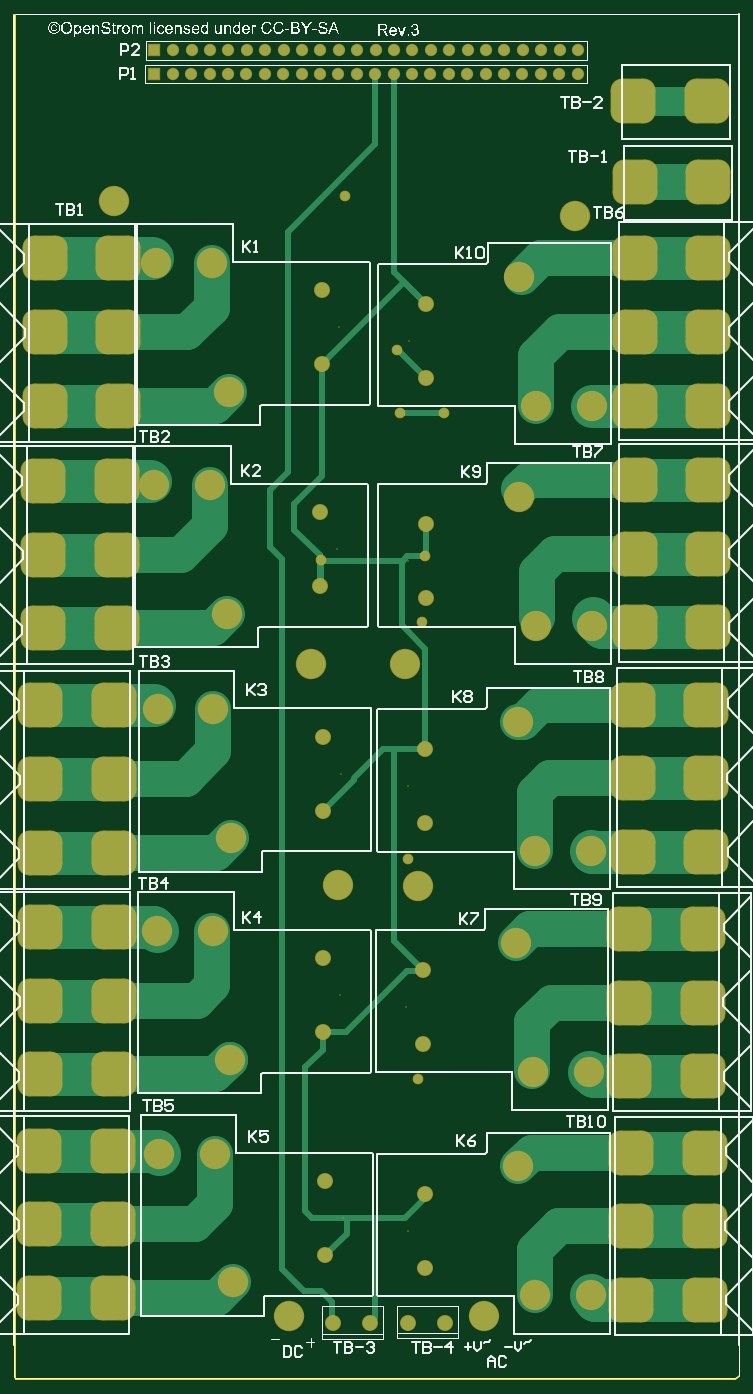
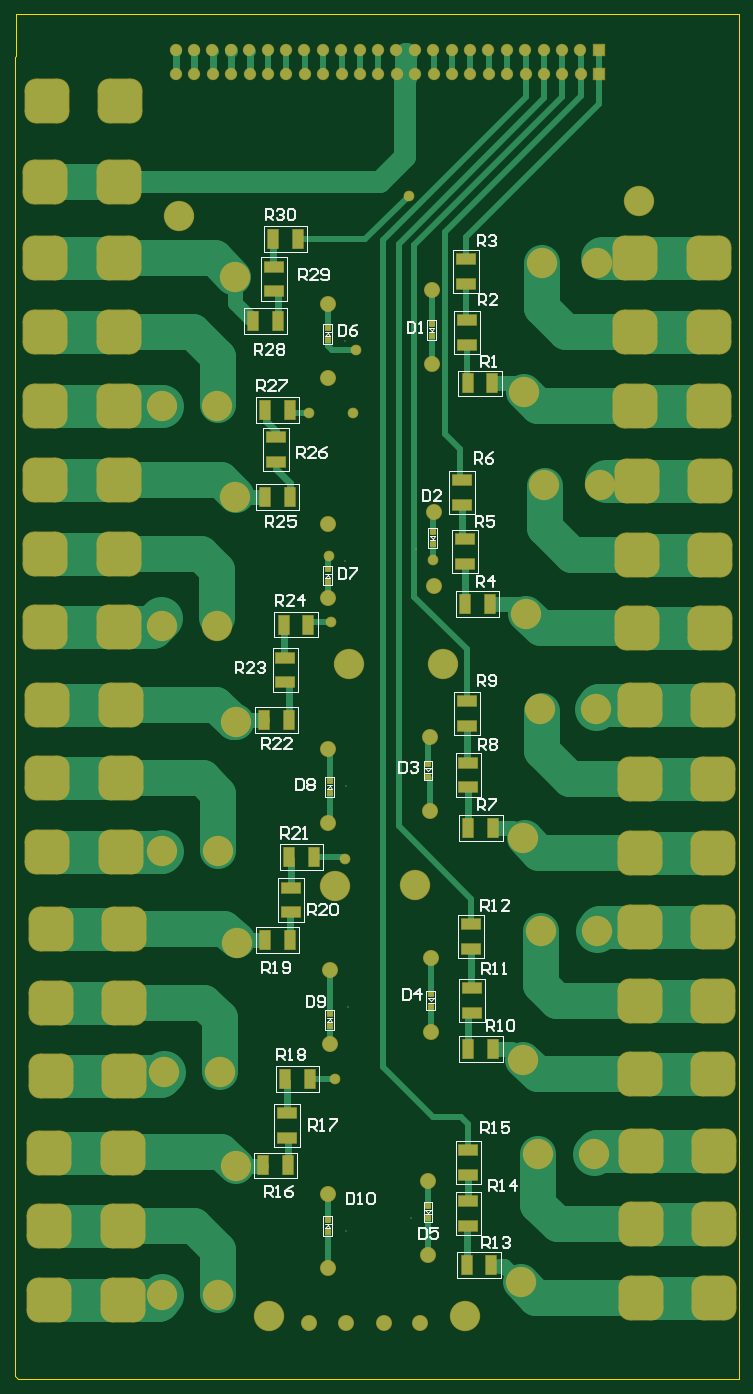
Circuit board: 9 layer files. Board 100.0 x 188.5 mm.
- bottom_copper: RelayBoard-multi.GBL (11417 bytes)
- bottom_silk: RelayBoard-multi.GBO (16989 bytes)
- paste: RelayBoard-multi.GBP (3490 bytes)
- bottom_mask: RelayBoard-multi.GBS (6789 bytes)
- outline: RelayBoard-multi.GKO (2301 bytes)
- top_copper: RelayBoard-multi.GTL (7627 bytes)
- top_silk: RelayBoard-multi.GTO (93608 bytes)
- paste: RelayBoard-multi.GTP (1173 bytes)
- top_mask: RelayBoard-multi.GTS (5319 bytes)

=== bottom_copper: RelayBoard-multi.GBL (11417 bytes, source omitted) ===
=== bottom_silk: RelayBoard-multi.GBO (16989 bytes, source omitted) ===
=== paste: RelayBoard-multi.GBP (3490 bytes, source withheld) ===
=== bottom_mask: RelayBoard-multi.GBS (6789 bytes, source omitted) ===
=== outline: RelayBoard-multi.GKO (2301 bytes, source withheld) ===
=== top_copper: RelayBoard-multi.GTL (7627 bytes, source omitted) ===
=== top_silk: RelayBoard-multi.GTO (93608 bytes, source omitted) ===
=== paste: RelayBoard-multi.GTP (1173 bytes, source withheld) ===
=== top_mask: RelayBoard-multi.GTS ===
%FSLAX23Y23*%
%MOIN*%
G70*
G01*
G75*
G04 Layer_Color=8388736*
%ADD10C,0.031*%
%ADD11C,0.197*%
%ADD12C,0.236*%
%ADD13C,0.165*%
%ADD14C,0.157*%
%ADD15C,0.059*%
%ADD16R,0.059X0.059*%
G04:AMPARAMS|DCode=17|XSize=236mil|YSize=236mil|CornerRadius=59mil|HoleSize=0mil|Usage=FLASHONLY|Rotation=0.000|XOffset=0mil|YOffset=0mil|HoleType=Round|Shape=RoundedRectangle|*
%AMROUNDEDRECTD17*
21,1,0.236,0.118,0,0,0.0*
21,1,0.118,0.236,0,0,0.0*
1,1,0.118,0.059,-0.059*
1,1,0.118,-0.059,-0.059*
1,1,0.118,-0.059,0.059*
1,1,0.118,0.059,0.059*
%
%ADD17ROUNDEDRECTD17*%
%ADD18C,0.157*%
G04:AMPARAMS|DCode=19|XSize=236mil|YSize=236mil|CornerRadius=59mil|HoleSize=0mil|Usage=FLASHONLY|Rotation=270.000|XOffset=0mil|YOffset=0mil|HoleType=Round|Shape=RoundedRectangle|*
%AMROUNDEDRECTD19*
21,1,0.236,0.118,0,0,270.0*
21,1,0.118,0.236,0,0,270.0*
1,1,0.118,-0.059,-0.059*
1,1,0.118,-0.059,0.059*
1,1,0.118,0.059,0.059*
1,1,0.118,0.059,-0.059*
%
%ADD19ROUNDEDRECTD19*%
%ADD20C,0.079*%
%ADD21C,0.050*%
%ADD22C,0.079*%
%ADD23C,0.039*%
%ADD24C,0.071*%
%ADD25C,0.059*%
%ADD26R,0.031X0.024*%
%ADD27R,0.060X0.100*%
%ADD28R,0.100X0.060*%
%ADD29C,0.118*%
%ADD30C,0.008*%
%ADD31C,0.010*%
%ADD32C,0.006*%
%ADD33C,0.067*%
%ADD34R,0.067X0.067*%
G04:AMPARAMS|DCode=35|XSize=244mil|YSize=244mil|CornerRadius=63mil|HoleSize=0mil|Usage=FLASHONLY|Rotation=0.000|XOffset=0mil|YOffset=0mil|HoleType=Round|Shape=RoundedRectangle|*
%AMROUNDEDRECTD35*
21,1,0.244,0.118,0,0,0.0*
21,1,0.118,0.244,0,0,0.0*
1,1,0.126,0.059,-0.059*
1,1,0.126,-0.059,-0.059*
1,1,0.126,-0.059,0.059*
1,1,0.126,0.059,0.059*
%
%ADD35ROUNDEDRECTD35*%
%ADD36C,0.165*%
G04:AMPARAMS|DCode=37|XSize=244mil|YSize=244mil|CornerRadius=63mil|HoleSize=0mil|Usage=FLASHONLY|Rotation=270.000|XOffset=0mil|YOffset=0mil|HoleType=Round|Shape=RoundedRectangle|*
%AMROUNDEDRECTD37*
21,1,0.244,0.118,0,0,270.0*
21,1,0.118,0.244,0,0,270.0*
1,1,0.126,-0.059,-0.059*
1,1,0.126,-0.059,0.059*
1,1,0.126,0.059,0.059*
1,1,0.126,0.059,-0.059*
%
%ADD37ROUNDEDRECTD37*%
%ADD38C,0.087*%
%ADD39C,0.008*%
%ADD40C,0.058*%
D33*
X869Y7216D02*
D03*
X969D02*
D03*
X1069D02*
D03*
X1169D02*
D03*
X1269D02*
D03*
X1369D02*
D03*
X1469D02*
D03*
X1569D02*
D03*
X1669D02*
D03*
X1769D02*
D03*
X1869D02*
D03*
X1969D02*
D03*
X2069D02*
D03*
X2169D02*
D03*
X2269D02*
D03*
X2369D02*
D03*
X2469D02*
D03*
X2569D02*
D03*
X2669D02*
D03*
X2769D02*
D03*
X2869D02*
D03*
X2969D02*
D03*
X3069D02*
D03*
X867Y7088D02*
D03*
X967D02*
D03*
X1067D02*
D03*
X1167D02*
D03*
X1267D02*
D03*
X1367D02*
D03*
X1467D02*
D03*
X1567D02*
D03*
X1667D02*
D03*
X1767D02*
D03*
X1867D02*
D03*
X1967D02*
D03*
X2067D02*
D03*
X2167D02*
D03*
X2267D02*
D03*
X2367D02*
D03*
X2467D02*
D03*
X2567D02*
D03*
X2667D02*
D03*
X2767D02*
D03*
X2867D02*
D03*
X2967D02*
D03*
X3067D02*
D03*
D34*
X767Y7216D02*
D03*
X767Y7088D02*
D03*
D35*
X3370Y6941D02*
D03*
X3770D02*
D03*
X3377Y6501D02*
D03*
X3777D02*
D03*
D36*
X1767Y2681D02*
D03*
X2202Y2676D02*
D03*
X2128Y3881D02*
D03*
X1617D02*
D03*
X1162Y4155D02*
D03*
X1067Y4856D02*
D03*
X764D02*
D03*
X1173Y5361D02*
D03*
X1079Y6062D02*
D03*
X776D02*
D03*
X2747Y5986D02*
D03*
X2842Y5285D02*
D03*
X3145D02*
D03*
X2746Y4790D02*
D03*
X2841Y4089D02*
D03*
X3144D02*
D03*
X1182Y2936D02*
D03*
X1088Y3636D02*
D03*
X785D02*
D03*
X2743Y3566D02*
D03*
X2837Y2866D02*
D03*
X3141D02*
D03*
X1178Y1731D02*
D03*
X1084Y2432D02*
D03*
X781D02*
D03*
X2733Y2366D02*
D03*
X2827Y1666D02*
D03*
X3131D02*
D03*
X1192Y520D02*
D03*
X1097Y1221D02*
D03*
X794D02*
D03*
X2742Y1151D02*
D03*
X2837Y450D02*
D03*
X3140D02*
D03*
X3052Y6316D02*
D03*
X548Y6395D02*
D03*
X1498Y338D02*
D03*
X2561D02*
D03*
D37*
X172Y6086D02*
D03*
Y5686D02*
D03*
X572Y6086D02*
D03*
Y5686D02*
D03*
Y5286D02*
D03*
X172D02*
D03*
X162Y4876D02*
D03*
Y4476D02*
D03*
X562Y4876D02*
D03*
Y4476D02*
D03*
Y4076D02*
D03*
X162D02*
D03*
X147Y3656D02*
D03*
Y3256D02*
D03*
X547Y3656D02*
D03*
Y3256D02*
D03*
Y2856D02*
D03*
X147D02*
D03*
Y2451D02*
D03*
Y2051D02*
D03*
X547Y2451D02*
D03*
Y2051D02*
D03*
Y1651D02*
D03*
X147D02*
D03*
X142Y1236D02*
D03*
Y836D02*
D03*
X542Y1236D02*
D03*
Y836D02*
D03*
Y436D02*
D03*
X142D02*
D03*
X3757Y426D02*
D03*
Y826D02*
D03*
X3357Y426D02*
D03*
Y826D02*
D03*
Y1226D02*
D03*
X3757D02*
D03*
X3747Y1641D02*
D03*
Y2041D02*
D03*
X3347Y1641D02*
D03*
Y2041D02*
D03*
Y2441D02*
D03*
X3747D02*
D03*
X3767Y2861D02*
D03*
Y3261D02*
D03*
X3367Y2861D02*
D03*
Y3261D02*
D03*
Y3661D02*
D03*
X3767D02*
D03*
X3777Y4081D02*
D03*
Y4481D02*
D03*
X3377Y4081D02*
D03*
Y4481D02*
D03*
Y4881D02*
D03*
X3777D02*
D03*
Y5286D02*
D03*
Y5686D02*
D03*
X3377Y5286D02*
D03*
Y5686D02*
D03*
Y6086D02*
D03*
X3777D02*
D03*
D38*
X1666Y4304D02*
D03*
Y4706D02*
D03*
X1677Y5511D02*
D03*
Y5912D02*
D03*
X2243Y5836D02*
D03*
Y5434D02*
D03*
X2242Y4641D02*
D03*
Y4239D02*
D03*
X1686Y3085D02*
D03*
Y3487D02*
D03*
X2239Y3417D02*
D03*
Y3015D02*
D03*
X1682Y1881D02*
D03*
Y2282D02*
D03*
X2229Y2217D02*
D03*
Y1815D02*
D03*
X1696Y669D02*
D03*
Y1071D02*
D03*
X2238Y1001D02*
D03*
Y599D02*
D03*
X1738Y299D02*
D03*
X1938D02*
D03*
X2344Y302D02*
D03*
X2144D02*
D03*
D39*
X1760Y4505D02*
D03*
X1772Y5711D02*
D03*
X2149Y5635D02*
D03*
X2148Y4440D02*
D03*
X1781Y3286D02*
D03*
X2144Y3216D02*
D03*
X1777Y2081D02*
D03*
X2134Y2016D02*
D03*
X1790Y870D02*
D03*
X2144Y800D02*
D03*
D40*
X2237Y4471D02*
D03*
X1672Y4446D02*
D03*
X1802Y6426D02*
D03*
X2102Y5246D02*
D03*
X2087Y5586D02*
D03*
X2342Y5246D02*
D03*
X2222Y4111D02*
D03*
X2147Y2821D02*
D03*
X2202Y1626D02*
D03*
M02*

